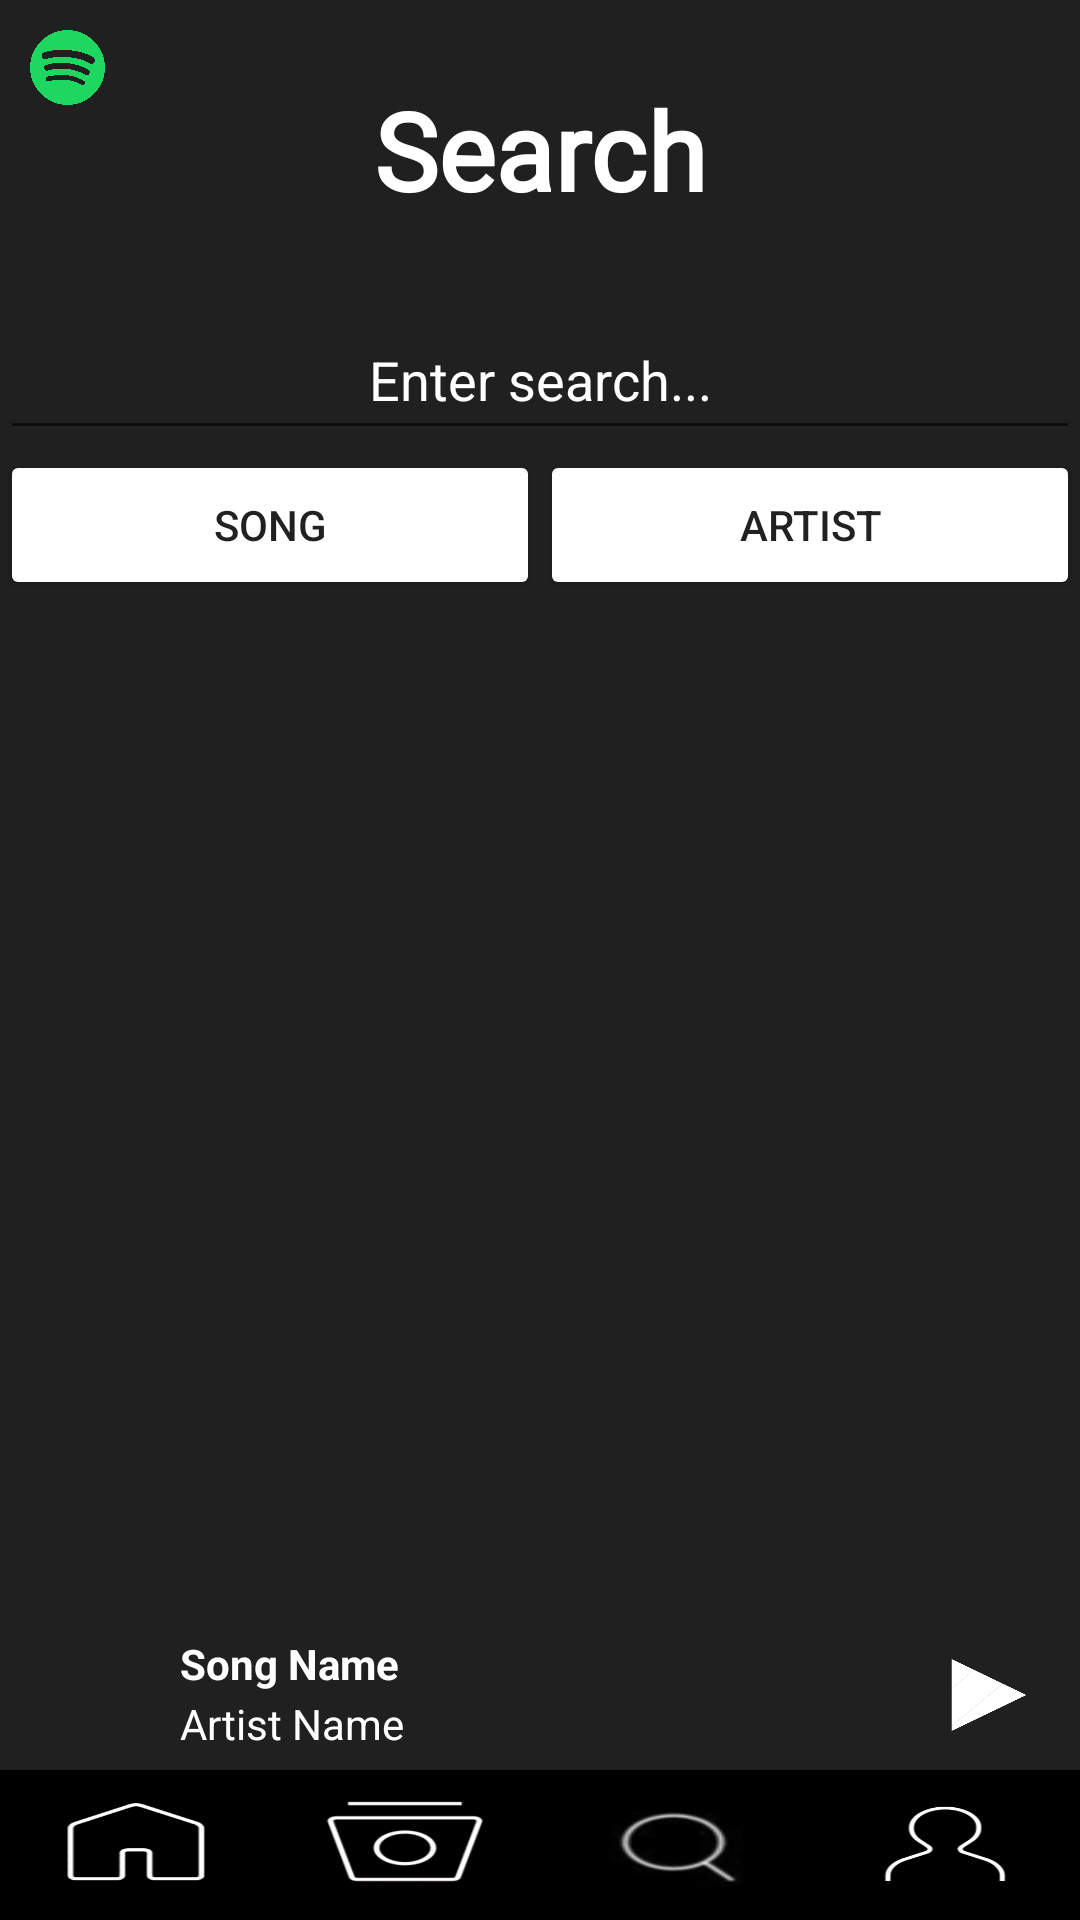

Android layout source for this screen:
<!-- AndroidManifest.xml: application theme Theme.SpotifyClone -->
<!-- res/layout/activity_search_page.xml -->
<?xml version="1.0" encoding="utf-8"?>
<androidx.constraintlayout.widget.ConstraintLayout xmlns:android="http://schemas.android.com/apk/res/android"
    xmlns:app="http://schemas.android.com/apk/res-auto"
    xmlns:tools="http://schemas.android.com/tools"
    android:layout_width="match_parent"
    android:layout_height="match_parent"
    tools:context=".SearchPageActivity"
    android:background="@color/spotify_background">

    <ImageView
        android:id="@+id/smallSpotifyLogo"
        android:layout_width="25dp"
        android:layout_height="25dp"
        android:src="@drawable/spotify_logo"
        android:layout_marginLeft="10dp"
        android:layout_marginTop="10dp"
        app:layout_constraintTop_toTopOf="parent"
        app:layout_constraintLeft_toLeftOf="parent" />

    <TextView
        android:layout_width="match_parent"
        android:layout_height="100dp"
        android:text="Search"
        android:textColor="@color/white"
        android:textSize="36sp"
        android:textStyle="bold"
        android:fontFamily="@font/montserrat_alternates_medium"
        android:gravity="center"
        android:textAlignment="center"
        app:layout_constraintTop_toTopOf="parent"
        android:id="@+id/search"/>

    <EditText
        android:layout_width="match_parent"
        android:layout_height="50dp"
        android:textAlignment="center"
        app:layout_constraintTop_toBottomOf="@id/search"
        android:hint="Enter search..."
        android:textColorHint="@color/white"
        android:id="@+id/searchText"
        android:textColor="@color/white"
        />


    <LinearLayout
        android:id="@+id/linearLayout"
        android:layout_width="match_parent"
        android:layout_height="50dp"
        app:layout_constraintTop_toBottomOf="@id/searchText">

        <Button
            android:id="@+id/song"
            android:layout_width="0dp"
            android:layout_height="50dp"
            android:layout_weight=".5"
            android:text="Song"
            android:backgroundTint="@color/white"
            />

        <Button
            android:id="@+id/artist"
            android:layout_width="0dp"
            android:layout_height="50dp"
            android:layout_weight=".5"
            android:text="Artist"
            android:backgroundTint="@color/white"/>
    </LinearLayout>



    <ListView
        android:id="@+id/listOfSongs"
        android:layout_width="match_parent"
        android:layout_height="fill_parent"
        android:textAlignment="center"
        android:layout_marginTop="200dp"
        android:layout_marginBottom="100dp"
        app:layout_constraintTop_toBottomOf="@id/searchText"
        />

    <LinearLayout
        android:layout_width="match_parent"
        android:layout_height="100dp"
        android:orientation="vertical"
        app:layout_constraintBottom_toBottomOf="parent"
        app:layout_constraintLeft_toLeftOf="parent"
        app:layout_constraintRight_toRightOf="parent"
        android:id="@+id/bottom">

        <LinearLayout
            android:id="@+id/nowPlayingView"
            android:layout_width="match_parent"
            android:layout_height="50dp"
            android:orientation="horizontal"
            app:layout_constraintBottom_toTopOf="@id/bottomScreenButtons">

            <ImageView
                android:id="@+id/albumCoverImage"
                android:layout_weight="0.05"
                android:layout_width="40dp"
                android:layout_height="40dp"
                android:layout_marginLeft="5dp"
                android:layout_marginRight="5dp"
                android:layout_marginTop="5dp" />

            <LinearLayout
                android:id="@+id/nowPlayingText"
                android:layout_width="wrap_content"
                android:layout_weight="0.8"
                android:layout_height="match_parent"
                android:orientation="vertical"
                android:onClick="openNowPlayingPage">

                <TextView
                    android:id="@+id/songName"
                    android:layout_width="wrap_content"
                    android:layout_marginTop="5dp"
                    android:layout_height="20dp"
                    android:text="Song Name"
                    android:textStyle="bold"
                    android:textColor="@color/white" />

                <TextView
                    android:id="@+id/artistName"
                    android:layout_width="wrap_content"
                    android:layout_height="20dp"
                    android:text="Artist Name"
                    android:textColor="@color/white" />

            </LinearLayout>

            <Button
                android:id="@+id/playPauseSongButton"
                android:layout_width="50dp"
                android:layout_height="50dp"
                android:layout_weight="0.05"
                android:background="@drawable/play_icon"
                android:text="play"
                android:textScaleX="0"/>

        </LinearLayout>

        <LinearLayout
            android:id="@+id/bottomScreenButtons"
            android:layout_width="match_parent"
            android:layout_height="50dp"
            android:orientation="horizontal"
            app:layout_constraintBottom_toBottomOf="parent">

            <Button
                android:id="@+id/homePageButton"
                android:layout_width="50dp"
                android:layout_height="match_parent"
                android:layout_weight=".25"
                android:background="@drawable/home_icon"
                android:onClick="openHomePage"></Button>

            <Button
                android:id="@+id/browsePageButton"
                android:background="@drawable/browse_icon"
                android:layout_width="50dp"
                android:layout_weight=".25"
                android:layout_height="match_parent"
                android:onClick="openBrowsePage">
            </Button>

            <Button
                android:id="@+id/searchPageButton"
                android:background="@drawable/search_icon"
                android:layout_width="50dp"
                android:layout_weight=".25"
                android:layout_height="match_parent"
                android:onClick="openSearchPage">
            </Button>

            <Button
                android:id="@+id/myLibraryButton"
                android:background="@drawable/my_library_icon"
                android:layout_width="50dp"
                android:layout_weight=".25"
                android:layout_height="match_parent"
                android:onClick="openMyLibraryPage">
            </Button>

        </LinearLayout>

    </LinearLayout>

</androidx.constraintlayout.widget.ConstraintLayout>
<!-- resources referenced by this layout -->
<resources>
  <color name="spotify_background">#FF202020</color>
  <color name="white">#FFFFFFFF</color>
  <!-- drawable browse_icon: gif bitmap (drawable-v24, 3426 bytes) -->
  <!-- drawable home_icon: gif bitmap (drawable-v24, 2640 bytes) -->
  <!-- drawable my_library_icon: gif bitmap (drawable-v24, 2816 bytes) -->
  <!-- drawable play_icon: jpg bitmap (drawable-v24, 7768 bytes) -->
  <!-- drawable search_icon: jpg bitmap (drawable-v24, 2687 bytes) -->
  <!-- drawable spotify_logo: png bitmap (drawable-v24, 170577 bytes) -->
  <style name="Theme.SpotifyClone" parent="Theme.AppCompat.DayNight.NoActionBar">
          
          <item name="colorPrimary">@color/spotify_background</item>
          <item name="colorPrimaryVariant">@color/spotify_background</item>
          <item name="colorOnPrimary">@color/black</item>
          
          <item name="colorSecondary">@color/teal_200</item>
          <item name="colorSecondaryVariant">@color/teal_700</item>
          <item name="colorOnSecondary">@color/black</item>
          
          <item name="android:statusBarColor" tools:targetApi="l">?attr/colorPrimaryVariant</item>
          
      </style>
  <color name="black">#FF000000</color>
  <color name="teal_200">#FF03DAC5</color>
  <color name="teal_700">#FF018786</color>
</resources>
